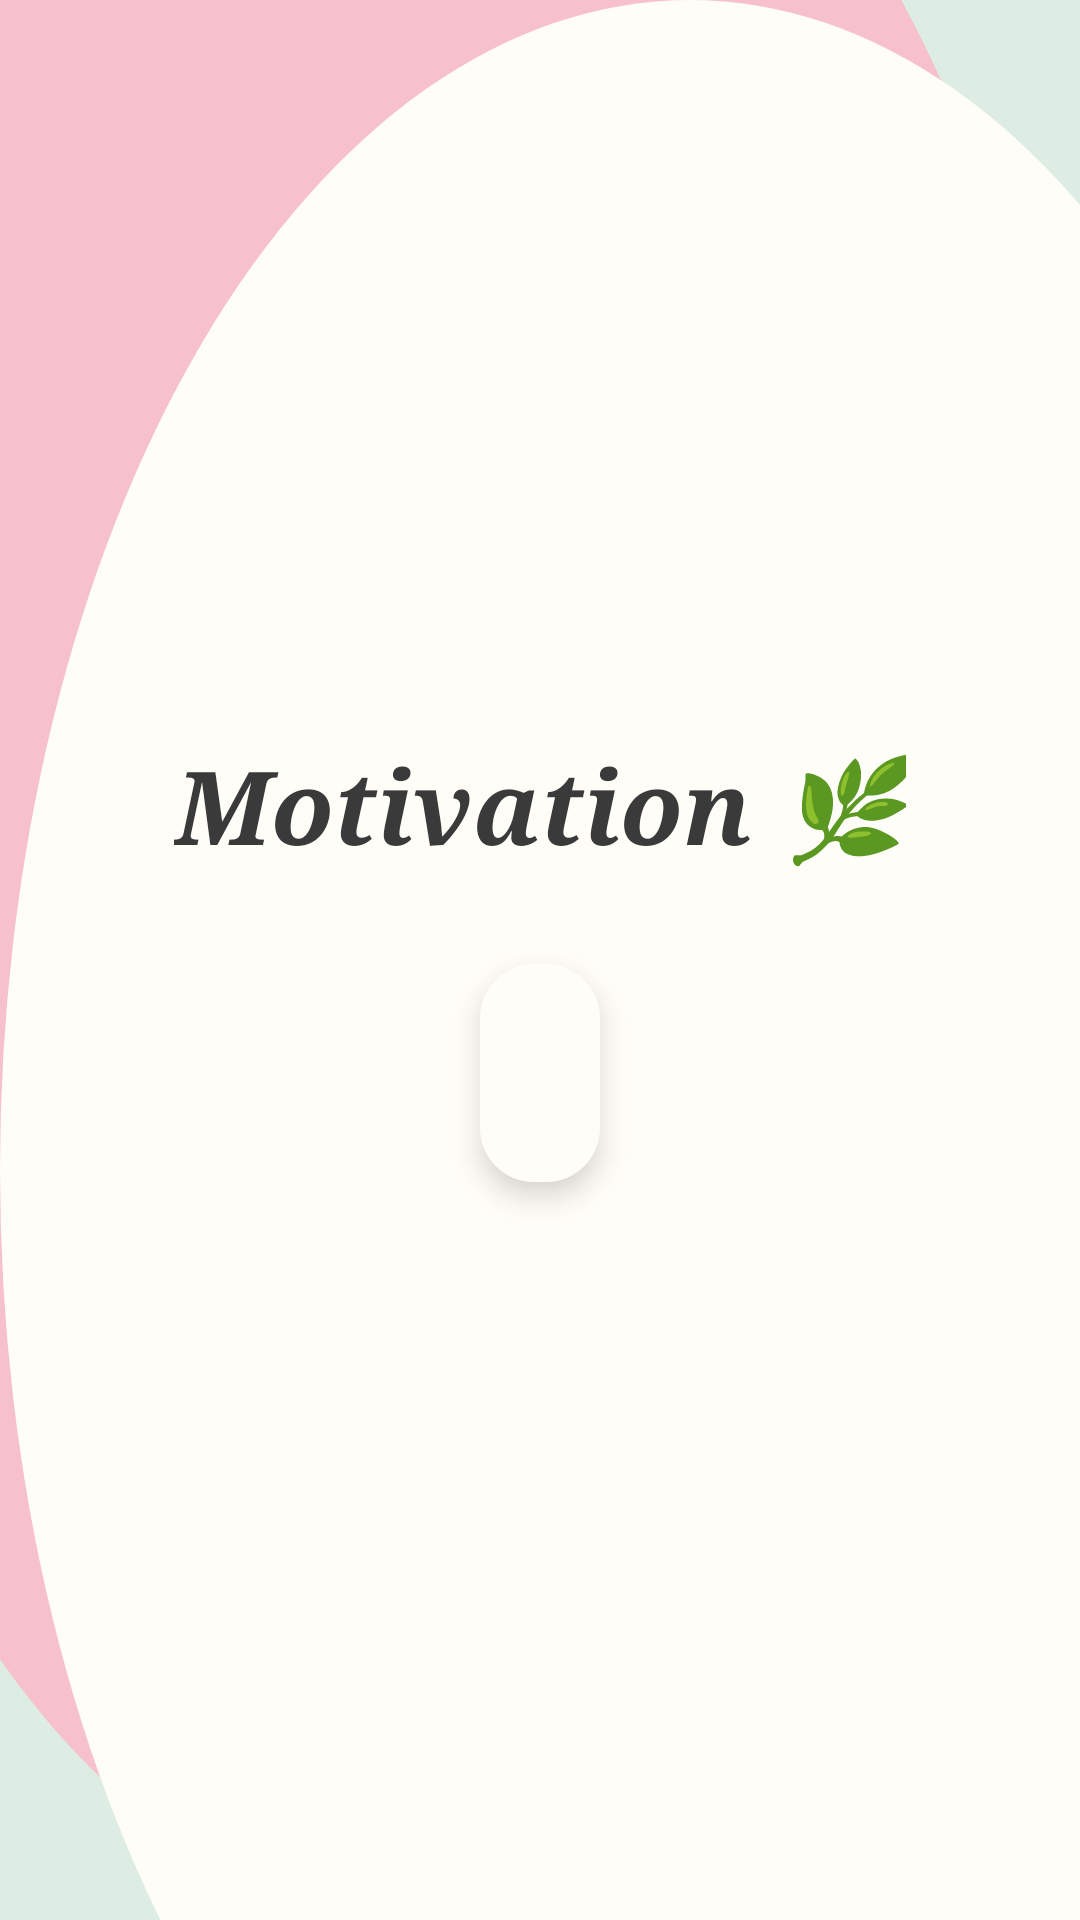

Reconstruct the res/layout file that produces this screen, plus the resources it refers to.
<!-- AndroidManifest.xml: application theme Theme.StudyBloom -->
<!-- res/layout/activity_motivation.xml -->
<?xml version="1.0" encoding="utf-8"?>
<LinearLayout xmlns:android="http://schemas.android.com/apk/res/android"
    android:orientation="vertical"
    android:gravity="center"
    android:background="@drawable/motivation_bg"

    android:padding="28dp"
    android:layout_width="match_parent"
    android:layout_height="match_parent">

    <TextView
        android:text="Motivation 🌿"
        android:textSize="34sp"
        android:textStyle="bold|italic"
        android:fontFamily="serif"
        android:textColor="@color/dark_text"
        android:layout_marginBottom="30dp"
        android:layout_width="wrap_content"
        android:layout_height="wrap_content"/>

    <TextView
        android:id="@+id/motivationText"
        android:textSize="24sp"
        android:textStyle="italic|bold"
        android:fontFamily="serif"
        android:textColor="@color/dark_text"
        android:gravity="center"
        android:lineSpacingExtra="6dp"
        android:background="@drawable/card_bg"
        android:padding="20dp"
        android:elevation="6dp"
        android:layout_width="wrap_content"
        android:layout_height="wrap_content"/>


</LinearLayout>
<!-- resources referenced by this layout -->
<resources>
  <color name="dark_text">#3A3A3A</color>
  <!-- drawable card_bg (drawable) -->
  <?xml version="1.0" encoding="utf-8"?>
  <shape xmlns:android="http://schemas.android.com/apk/res/android">
      <solid android:color="@color/cream_white"/>
      <corners android:radius="18dp"/>
  </shape>
  <!-- drawable motivation_bg (drawable) -->
  <layer-list xmlns:android="http://schemas.android.com/apk/res/android">
  
      
      <item>
          <shape android:shape="rectangle">
              <solid android:color="@color/sage_green"/>
          </shape>
      </item>
  
      
      <item
          android:top="-120dp"
          android:left="-80dp">
          <shape android:shape="oval">
              <size
                  android:width="300dp"
                  android:height="220dp"/>
              <solid android:color="@color/soft_pink"/>
          </shape>
      </item>
  
      
      <item
          android:bottom="-140dp"
          android:right="-100dp">
          <shape android:shape="oval">
              <size
                  android:width="320dp"
                  android:height="260dp"/>
              <solid android:color="@color/cream_white"/>
          </shape>
      </item>
  
  </layer-list>
  <style name="Theme.StudyBloom" parent="Base.Theme.StudyBloom" />
  <color name="cream_white">#FFFDF8</color>
  <color name="sage_green">#DDEDE3</color>
  <color name="soft_pink">#F6C1CC</color>
  <style name="Base.Theme.StudyBloom" parent="Theme.Material3.DayNight.NoActionBar">
          
      </style>
</resources>
